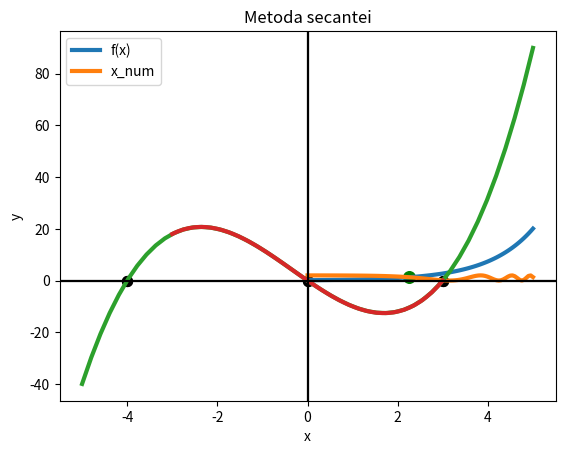

The matplotlib source for this figure:
#!/usr/bin/env python
# coding: utf-8

# In[1]:


import math
from math import sqrt
import numpy as np
import matplotlib.pyplot as plt


# In[2]:


# ex 1
def f1(x):
    """pentru a aproxima sqrt(5):
    x = sqrt(5)
    x**2 = 5
    x**2 - 5 = 0
    """
    return x**2 - 5

def fderiv(x): # derivata functiei
    return 2*x

def metoda_newton(f, fderiv, xk_1, epsilon):
    N = 0
    # algoritmul
    xk = xk_1 - f(xk_1) / fderiv(xk_1) # prima iteratie
    
    while (abs(xk - xk_1) / abs(xk_1)) >= epsilon: # calculez pana am precizia ceruta
        xk_1 = xk
        xk = xk_1 - f(xk_1) / fderiv(xk_1)
        N += 1
    return xk, N #n nr iteratii

epsilon = 1e-5 # 10^(-5)
x = 5

x0, N = metoda_newton(f1, fderiv, x, epsilon)
print("ex 1\no aproximare a valorii √5 cu o precizie de 7 zecimale:") 
print("solutia a fost gasita in", N, "iteratii")
print("sqrt", x, "=", x0)
print("aproximarea valorii x0 cu o precizie de 7 zecimale este ",'{:.7f}'.format(x0))


# In[3]:


# ex 2
""" 
f(x) = e^(x−2)
g(x) = cos(e^(x−2)) + 1
h(x) = f(x) - g(x) = e^(x−2) - cos(e^(x−2)) - 1
h'(x) = e^(x−2) + sin(e^(x−2))*e^(x−2)

"""
def f(x):
    return math.exp(x-2)
def g(x):
    return math.cos(math.exp(x-2)) + 1
def h(x):
    return math.exp(x-2) - math.cos(math.exp(x-2)) - 1 # # e^(x−2)
def hderiv(x):
    return math.exp(x-2) + math.sin(math.exp(x-2)) * math.exp(x-2)
def metoda_bisectiei (f, a, b, epsilon):
    #calculez f de capete
    fa = f(a)
    fb = f(b)
    #semnele trb sa fie diferite
    assert fa*fb < 0
    #mijlocul intervalului initial
    xnum = (a + b) / 2
    #nr iteratii
    N = int(np.floor(np.log2((b-a)/epsilon) - 1))
    #algoritmul
    for i in range(N):
        fx = f(xnum)
        if fx == 0: #am gasit valoarea cautata, ies
            break
        elif f(a) * fx < 0:
            b = xnum
        else:
            a = xnum
        xnum = (a + b) / 2
    return xnum

value = 2 # punctul de pornire
x0, N = metoda_newton(h, hderiv, value, epsilon)
print("Punctul de intersectie al celor 2 functii are coordonatele:", x0, f(x0))
x1 = metoda_bisectiei(h, 0, 5, epsilon)
print("Punctul de intersectie al celor 2 functii are coordonatele:", x1, f(x1))

x = np.linspace(0, 5, 100) # Discretizare a intervalului (0,100)/ generare puncte
y1 = np.vectorize(f)(x) #f(x)
y2 = np.vectorize(g)(x) #g(x)

plt.figure(0)
plt.plot(x, y1, linestyle = '-', linewidth = 3) #desenez graficul functiei f
plt.plot(x, y2, linestyle = '-', linewidth = 3) #desenez graficul functiei g

plt.scatter(x0, f(x0), s=70, c='green', marker='o') # desenez punctul de intersectie

plt.legend(['e^(x−2)', 'cos(e^(x−2)) + 1']) # Adauga legenda

plt.axvline(0, c='black') # Adauga axa OY
plt.axhline(0, c='black') # Adauga axa OX

plt.xlabel('x') # Label pentru axa OX
plt.ylabel('y') # Label pentru axa OY

plt.title('e^(x−2) = cos(e^(x−2)) + 1') # Titlul figurii

plt.show() # Arata graficul


# In[4]:


#ex 3
#a
def PozitieFalsa(f, a, b, epsilon):
    k = 0
    x = (a * f(b) - b * f(a)) / (f(b) - f(a)) # prima iteratie
    
    while True:
        k += 1
        if f(x) == 0: # am gasit solutia 
            return x, k
            break
        #actualizez capetele intervalului
        if f(a) * f(x) < 0: 
            b = x
        else:
            a = x
        xk = (a * f(b) - b * f(a)) / (f(b) - f(a))
        if (abs(xk - x) / abs(x)) < epsilon:  #am precizia ceruta
            break
        x = xk
        
    return xk, k

# b
def f3(x):
    return x**3 + x**2 - 12 * x

a, b = -5, 5 # intervalul dat
epsilon = 10**(-5) # toleranta erorii
"""
impartirea in cele 3 intervale s a facut in felul urm:
am calculcat f'(x) = 3*x**2 + 2* x - 12
f'(x) = 0 ---> x1,2 = (-2 +- sqrt(148))/6 puncte de min,max local
intervalul 1 este [ a; (-2 - sqrt(148))/6 ], a = -5
intervalul 2 cel "mare" prezinta o parte concava si una convexa, asa ca am calculat derivata a 2a f"(x) = 6*2 + 2.
calculand f"(x) = 0 obtin x = -1/3 punct inflexiune si aleg intervalul [ -1/3; (-2 + sqrt(148)) / 6 ]
intervalul 3 este [ (-2 + sqrt(148)) / 6; b ], b = -5
"""
x0, n0 = PozitieFalsa(f3, a, (-2 - sqrt(148)) / 6, epsilon)
x1, n1 = PozitieFalsa(f3, -1/3, (-2 + sqrt(148)) / 6, epsilon) 
x2, n2 = PozitieFalsa(f3, (-2 + sqrt(148)) / 6, b, epsilon)

solutii = [x0, x1, x2] # vector cu solutii, pt afisare
iteratii = [n0, n1, n2] # iteratiile

print("Solutiile sunt:")
for i in range (len(solutii)):
    print("x" + str(i) + "=", solutii[i], "obtinuta in", iteratii[i], "iteratii" ) 
    
x = np.linspace(a, b, 50) # Discretizare a intervalului (A,B)/ generare puncte
y = f3(x)

plt.figure(0)
plt.plot(x, y, linestyle = '-', linewidth = 3) #desenez graficul functiei

# 0 = f(solutie)
plt.scatter([x0, x1, x2], [0] * len(solutii), s=50, c='black', marker='o') # solutiile

plt.legend(['f(x)', 'x_num']) # Adauga legenda

plt.axvline(0, c='black') # Adauga axa OY
plt.axhline(0, c='black') # Adauga axa OX

plt.xlabel('x') # Label pentru axa OX
plt.ylabel('y') # Label pentru axa OY

plt.title('Metoda pozitiei false') # Titlul figurii

plt.show() # Arata graficul


# In[5]:


# ex 4
# a
def Secanta(f, a, b, eps):
    k = 1
    x0 = a # initial iau capetele intervalului
    x1 = b
    while abs(x1 - x0) / abs (x0) >= eps:  # calculez pana am precizia ceruta
        if f(x1) == 0: # am gasit solutia 
            break
        k += 1
        x = (x0 * f(x1) - x1 * f(x0)) / (f(x1) - f(x0))
        
        if x < a or x > b:
            print('introduceti alte valori pt x0 si x1')
            return None, k
            break
            
        x0 = x1 # actualizare puncte
        x1 = x
    return x1, k

# b
a, b = -3, 3 # intervalul dat
epsilon = 10**(-5) # toleranta erorii

# intervalele au fost alese in vecinatatea solutiei 
x0, n0 = Secanta(f3, -4.5, -3.5, epsilon) 
x1, n1 = Secanta(f3, -1, 0.5, epsilon)
x2, n2 = Secanta(f3, 1, 3.2, epsilon)

# -4, 0, 3
solutii = [x0, x1, x2] # vector cu solutii, pt afisare
iteratii = [n0, n1, n2] # iteratiile

print("Solutiile sunt:")
for i in range (len(solutii)):
    print("x" + str(i) + "=", solutii[i], "obtinuta in", iteratii[i], "iteratii" ) 
    
x = np.linspace(a, b, 50) # Discretizare a intervalului (A,B)/ generare puncte
y = f3(x)

plt.figure(0)
plt.plot(x, y, linestyle = '-', linewidth = 3) #desenez graficul functiei

# 0 = f(solutie)
plt.scatter([x0, x1, x2], [0] * len(solutii), s=50, c='black', marker='o') # solutiile

plt.legend(['f(x)', 'x_num']) # Adauga legenda

plt.axvline(0, c='black') # Adauga axa OY
plt.axhline(0, c='black') # Adauga axa OX

plt.xlabel('x') # Label pentru axa OX
plt.ylabel('y') # Label pentru axa OY

plt.title('Metoda secantei') # Titlul figurii

plt.show() # Arata graficul